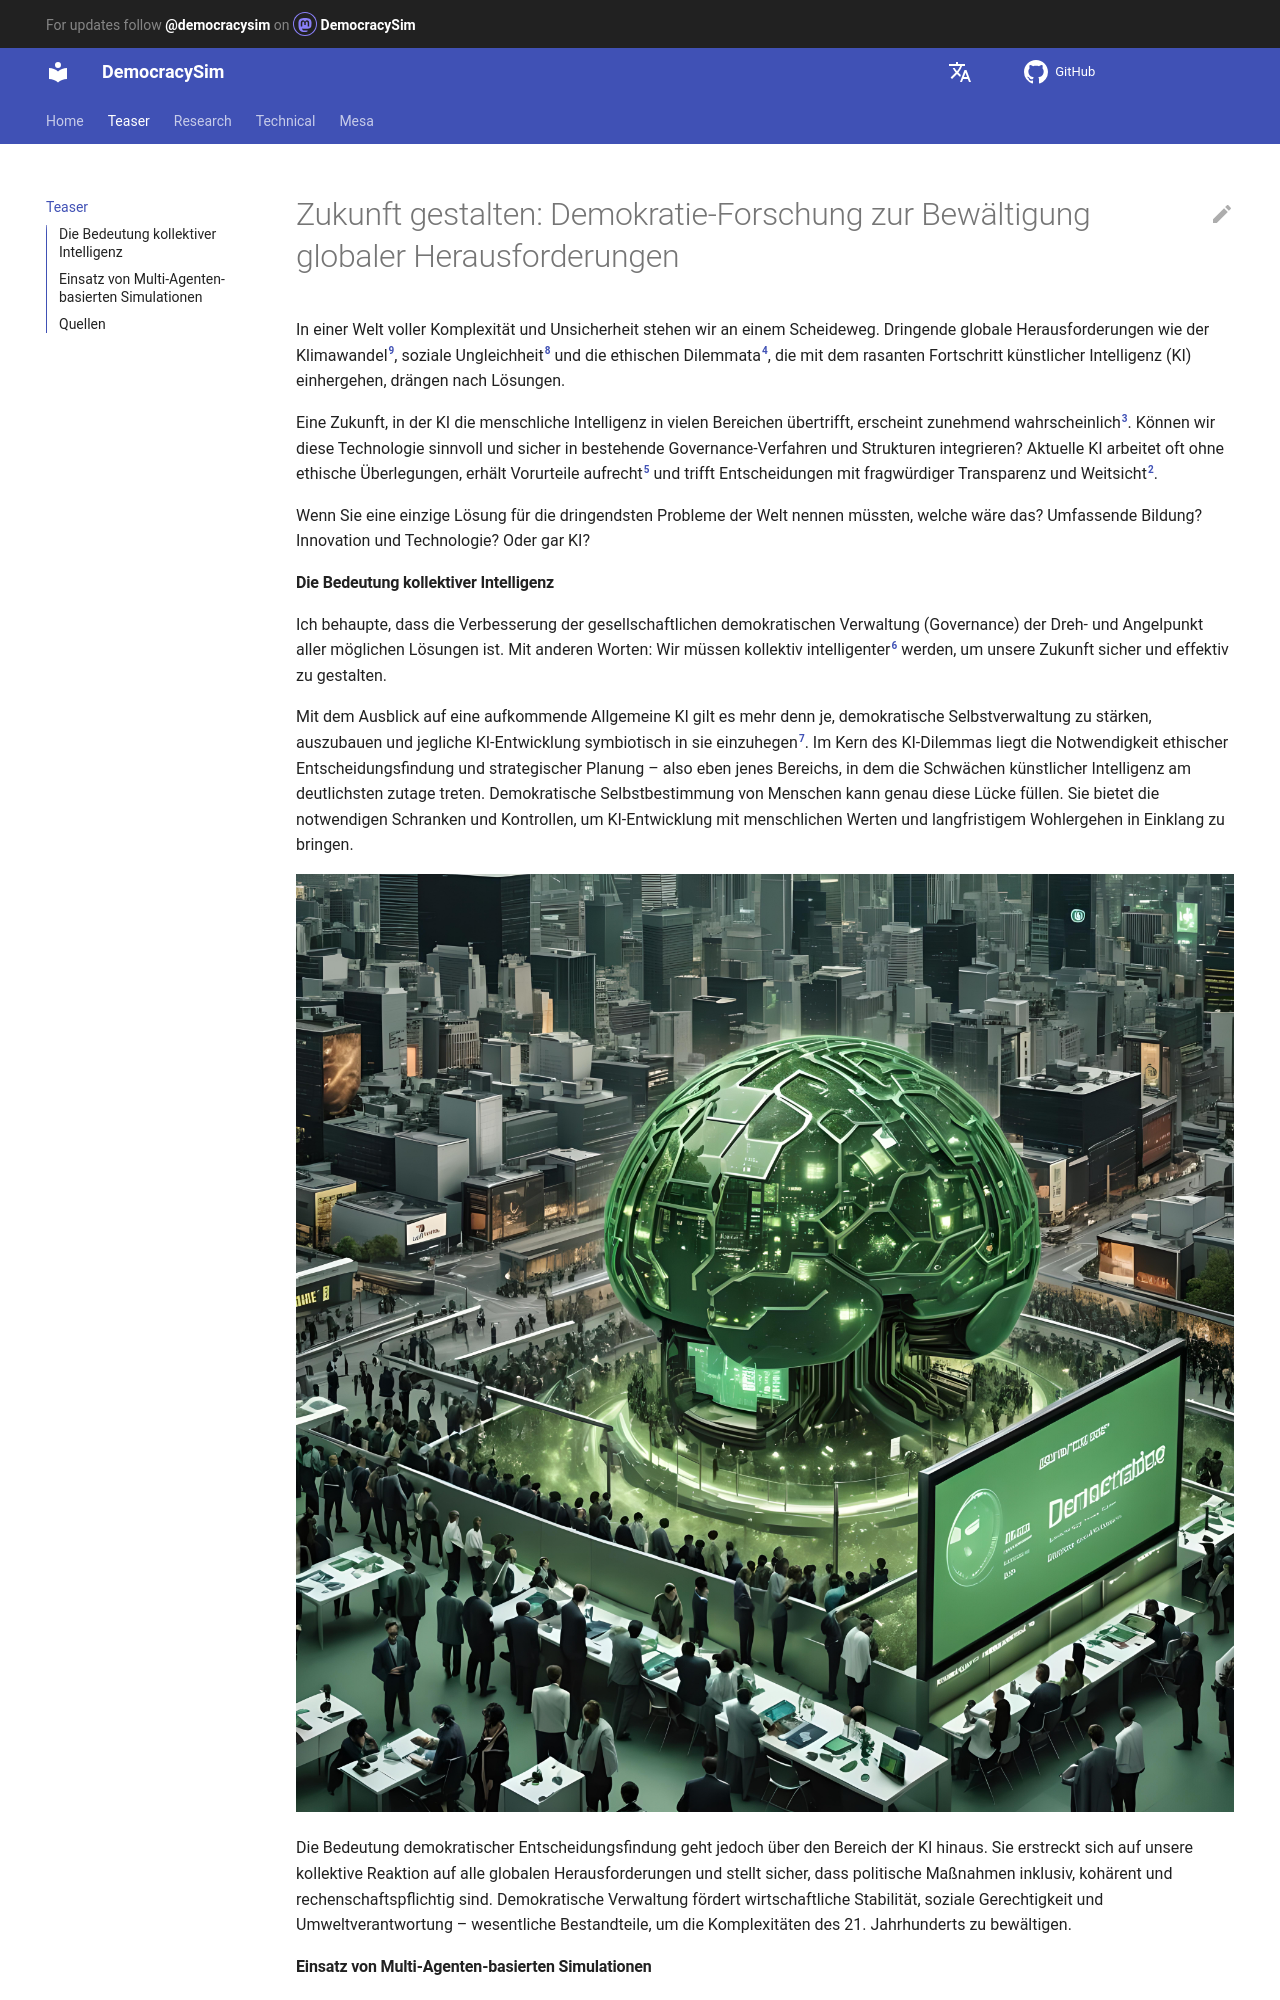

repository: jurikane/DemocracySim · page: de/teaser/index.html · generator: mkdocs

# Zukunft gestalten: Demokratie-Forschung zur Bewältigung globaler Herausforderungen

In einer Welt voller Komplexität und Unsicherheit stehen wir an einem Scheideweg. 
Dringende globale Herausforderungen wie der Klimawandel[^9], soziale Ungleichheit[^8] und die ethischen Dilemmata[^4], 
die mit dem rasanten Fortschritt künstlicher Intelligenz (KI) einhergehen, drängen nach Lösungen.

Eine Zukunft, in der KI die menschliche Intelligenz in vielen Bereichen übertrifft, erscheint zunehmend wahrscheinlich[^3]. 
Können wir diese Technologie sinnvoll und sicher in bestehende Governance-Verfahren und Strukturen integrieren? 
Aktuelle KI arbeitet oft ohne ethische Überlegungen, erhält Vorurteile aufrecht[^5] 
und trifft Entscheidungen mit fragwürdiger Transparenz und Weitsicht[^2]. 

Wenn Sie eine einzige Lösung für die dringendsten Probleme der Welt nennen müssten, welche wäre das? 
Umfassende Bildung? Innovation und Technologie? Oder gar KI?

#### Die Bedeutung kollektiver Intelligenz

Ich behaupte, dass die Verbesserung der gesellschaftlichen demokratischen Verwaltung (Governance) der Dreh- und Angelpunkt aller möglichen Lösungen ist. 
Mit anderen Worten: Wir müssen kollektiv intelligenter[^6] werden, 
um unsere Zukunft sicher und effektiv zu gestalten.

Mit dem Ausblick auf eine aufkommende Allgemeine KI gilt es mehr denn je, demokratische Selbstverwaltung zu stärken, auszubauen und jegliche KI-Entwicklung symbiotisch in sie einzuhegen[^7]. 
Im Kern des KI-Dilemmas liegt die Notwendigkeit ethischer Entscheidungsfindung und strategischer Planung – also eben 
jenes Bereichs, in dem die Schwächen künstlicher Intelligenz am deutlichsten zutage treten. 
Demokratische Selbstbestimmung von Menschen kann genau diese Lücke füllen. 
Sie bietet die notwendigen Schranken und Kontrollen, 
um KI-Entwicklung mit menschlichen Werten und langfristigem Wohlergehen in Einklang zu bringen.

![cover.jpg](..%2Fimages%2Fcover.jpg)

Die Bedeutung demokratischer Entscheidungsfindung geht jedoch über den Bereich der KI hinaus. 
Sie erstreckt sich auf unsere kollektive Reaktion auf alle globalen Herausforderungen und stellt sicher, 
dass politische Maßnahmen inklusiv, kohärent und rechenschaftspflichtig sind. 
Demokratische Verwaltung fördert wirtschaftliche Stabilität, 
soziale Gerechtigkeit und Umweltverantwortung – wesentliche Bestandteile, 
um die Komplexitäten des 21. Jahrhunderts zu bewältigen.
